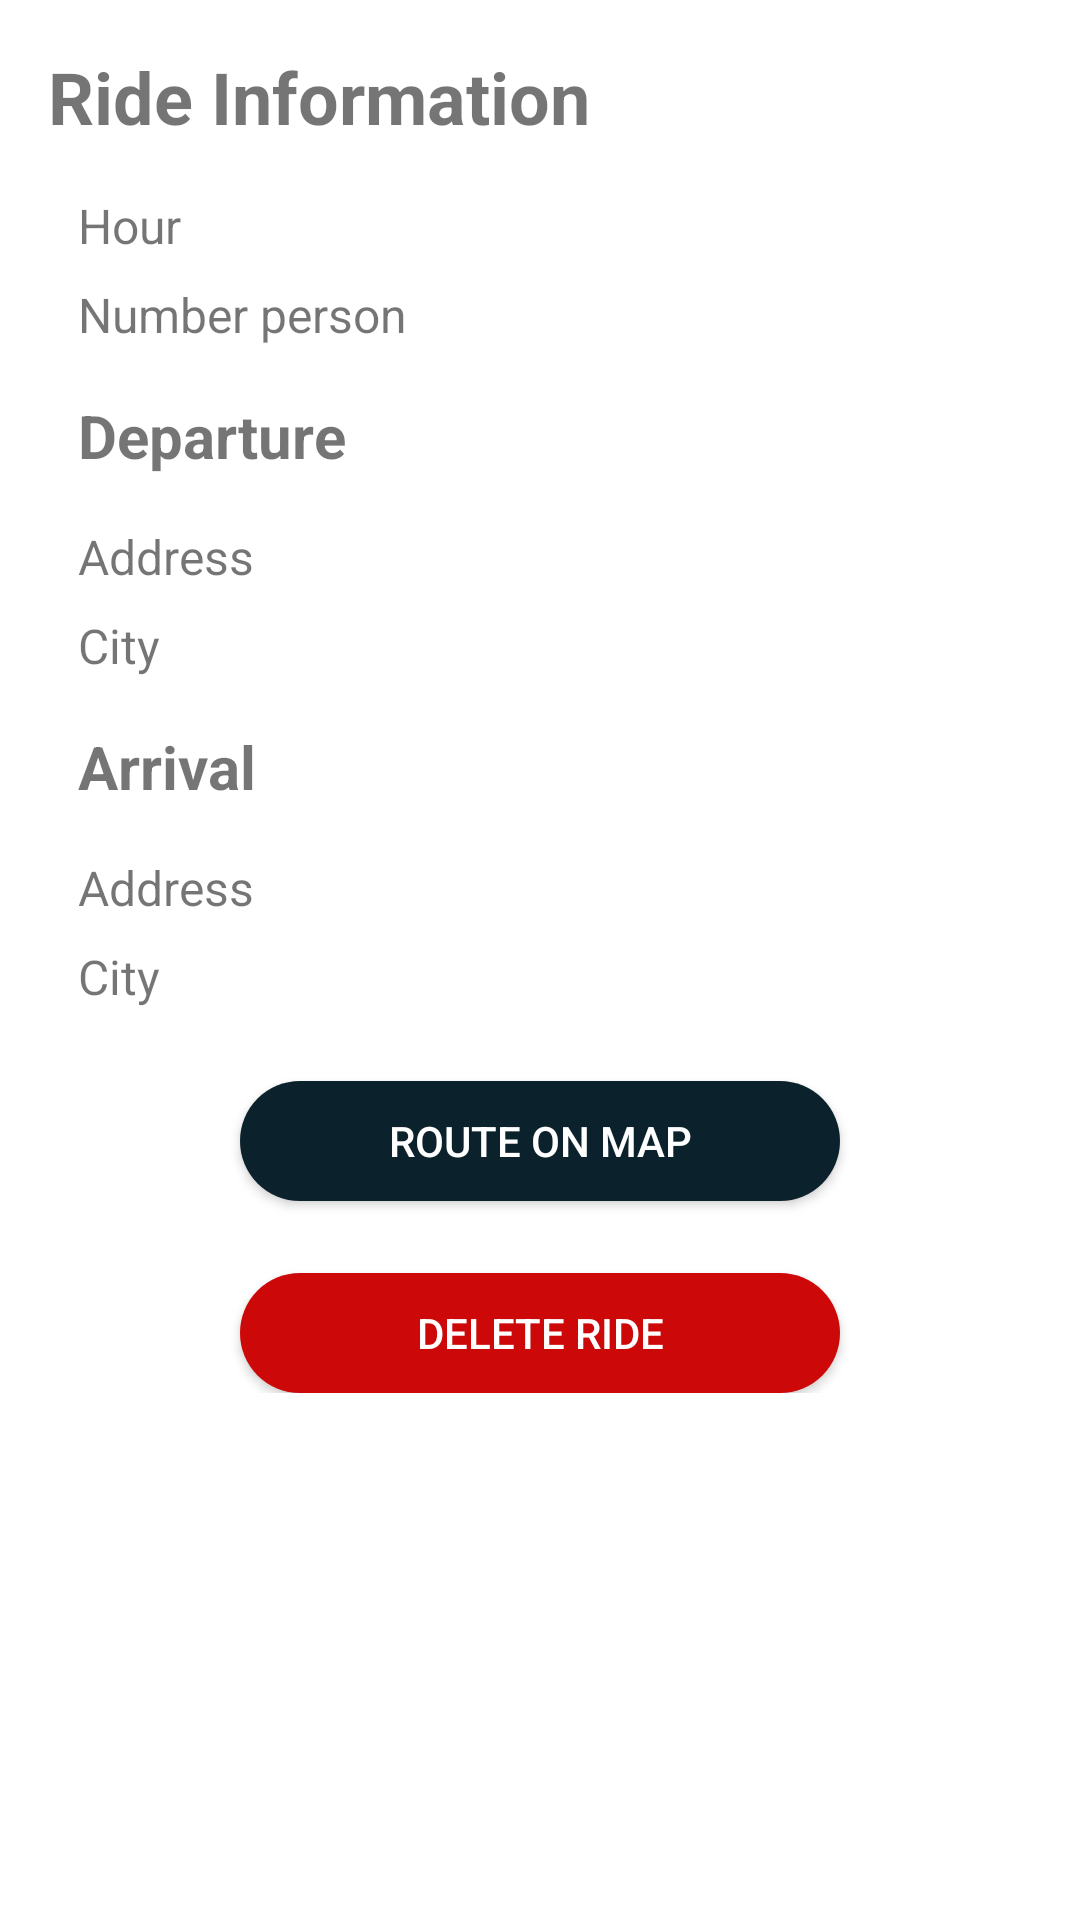

Write the Android layout XML for this screen, with the resource values it uses.
<!-- AndroidManifest.xml: application theme Theme.Tesi_Bertelli_Calchi_Campelli -->
<!-- res/layout/activity_my_passage_summary.xml -->
<?xml version="1.0" encoding="utf-8"?>
<ScrollView xmlns:android="http://schemas.android.com/apk/res/android"
    xmlns:app="http://schemas.android.com/apk/res-auto"
    xmlns:tools="http://schemas.android.com/tools"
    android:layout_width="match_parent"
    android:layout_height="match_parent"
    tools:context=".Passages.MyPassageSummaryActivity">

    <androidx.constraintlayout.widget.ConstraintLayout
        android:layout_width="match_parent"
        android:layout_height="wrap_content"
        android:paddingBottom="32dp">

        <TextView
            android:id="@+id/passageInformationTextViewSummaryPassage"
            android:layout_width="wrap_content"
            android:layout_height="wrap_content"
            android:layout_marginStart="16dp"
            android:layout_marginTop="16dp"
            android:text="@string/passage_informations"
            android:textSize="24sp"
            android:textStyle="bold"
            app:layout_constraintStart_toStartOf="parent"
            app:layout_constraintTop_toTopOf="parent" />

        <TextView
            android:id="@+id/hourTextViewMyPassageSummary"
            android:layout_width="wrap_content"
            android:layout_height="wrap_content"
            android:layout_marginTop="16dp"
            android:text="@string/hour"
            android:textSize="@dimen/other_size_summary"
            app:layout_constraintStart_toStartOf="@+id/departureTextViewMyPassageSummary"
            app:layout_constraintTop_toBottomOf="@+id/passageInformationTextViewSummaryPassage" />

        <TextView
            android:id="@+id/numberPersonTextViewMyPassageSummary"
            android:layout_width="wrap_content"
            android:layout_height="wrap_content"
            android:layout_marginTop="8dp"
            android:text="@string/number_person"
            android:textSize="@dimen/other_size_summary"
            app:layout_constraintStart_toStartOf="@+id/departureTextViewMyPassageSummary"
            app:layout_constraintTop_toBottomOf="@+id/hourTextViewMyPassageSummary" />

        <TextView
            android:id="@+id/departureTextViewMyPassageSummary"
            android:layout_width="wrap_content"
            android:layout_height="wrap_content"
            android:layout_marginStart="10dp"
            android:layout_marginTop="16dp"
            android:text="@string/departure"
            android:textSize="@dimen/name_size_summary"
            android:textStyle="bold"
            app:layout_constraintStart_toStartOf="@+id/passageInformationTextViewSummaryPassage"
            app:layout_constraintTop_toBottomOf="@+id/numberPersonTextViewMyPassageSummary" />

        <TextView
            android:id="@+id/departureAddressTextViewMyPassageSummary"
            android:layout_width="wrap_content"
            android:layout_height="wrap_content"
            android:layout_marginTop="16dp"
            android:text="@string/address"
            android:textSize="@dimen/other_size_summary"
            app:layout_constraintStart_toStartOf="@+id/departureTextViewMyPassageSummary"
            app:layout_constraintTop_toBottomOf="@+id/departureTextViewMyPassageSummary" />

        <TextView
            android:id="@+id/departureCityTextViewMyPassageSummary"
            android:layout_width="wrap_content"
            android:layout_height="wrap_content"
            android:layout_marginTop="8dp"
            android:text="@string/city"
            android:textSize="@dimen/other_size_summary"
            app:layout_constraintStart_toStartOf="@+id/departureAddressTextViewMyPassageSummary"
            app:layout_constraintTop_toBottomOf="@+id/departureAddressTextViewMyPassageSummary" />

        <TextView
            android:id="@+id/arrivalTextViewMyPassageSummary"
            android:layout_width="wrap_content"
            android:layout_height="wrap_content"
            android:layout_marginTop="16dp"
            android:text="@string/arrival"
            android:textSize="@dimen/name_size_summary"
            android:textStyle="bold"
            app:layout_constraintStart_toStartOf="@+id/departureTextViewMyPassageSummary"
            app:layout_constraintTop_toBottomOf="@+id/departureCityTextViewMyPassageSummary" />

        <TextView
            android:id="@+id/arrivalAddressTextViewMyPassageSummary"
            android:layout_width="wrap_content"
            android:layout_height="wrap_content"
            android:layout_marginTop="16dp"
            android:text="@string/address"
            android:textSize="@dimen/other_size_summary"
            app:layout_constraintStart_toStartOf="@+id/departureAddressTextViewMyPassageSummary"
            app:layout_constraintTop_toBottomOf="@+id/arrivalTextViewMyPassageSummary" />

        <TextView
            android:id="@+id/arrivalCityTextViewMyPassageSummary"
            android:layout_width="wrap_content"
            android:layout_height="wrap_content"
            android:layout_marginTop="8dp"
            android:text="@string/city"
            android:textSize="@dimen/other_size_summary"
            app:layout_constraintStart_toStartOf="@+id/arrivalAddressTextViewMyPassageSummary"
            app:layout_constraintTop_toBottomOf="@+id/arrivalAddressTextViewMyPassageSummary" />

        <android.widget.Button
            android:id="@+id/showRouteButtonMyPassageSummary"
            android:layout_width="200dp"
            android:layout_height="40dp"
            android:layout_marginStart="24dp"
            android:layout_marginTop="24dp"
            android:layout_marginEnd="24dp"
            android:layout_weight="1"
            android:background="@drawable/rounded_button"
            android:text="@string/route_on_map"
            android:textColor="@color/white"
            app:layout_constraintEnd_toEndOf="parent"
            app:layout_constraintStart_toStartOf="parent"
            app:layout_constraintTop_toBottomOf="@+id/arrivalCityTextViewMyPassageSummary" />

        

        <android.widget.Button
            android:id="@+id/deleteButtonMyPassageSummary"
            android:layout_width="0dp"
            android:layout_height="40dp"
            android:layout_marginTop="24dp"
            android:background="@drawable/rounded_button_red"
            android:text="@string/delete_passage"
            android:textColor="@color/white"
            app:layout_constraintEnd_toEndOf="@+id/showRouteButtonMyPassageSummary"
            app:layout_constraintStart_toStartOf="@+id/showRouteButtonMyPassageSummary"
            app:layout_constraintTop_toBottomOf="@+id/showRouteButtonMyPassageSummary" />

    </androidx.constraintlayout.widget.ConstraintLayout>
</ScrollView>
<!-- resources referenced by this layout -->
<resources>
  <color name="white">#FFFFFFFF</color>
  <dimen name="name_size_summary">20sp</dimen>
  <dimen name="other_size_summary">16sp</dimen>
  <!-- drawable rounded_button (drawable) -->
  <?xml version="1.0" encoding="utf-8"?>
  <shape xmlns:android="http://schemas.android.com/apk/res/android">
      <solid android:color="@color/primaryColorDark"></solid>
      <corners android:radius="25dp"></corners>
  </shape>
  <!-- drawable rounded_button_red (drawable) -->
  <?xml version="1.0" encoding="utf-8"?>
  <shape xmlns:android="http://schemas.android.com/apk/res/android">
      <solid android:color="@color/red"></solid>
      <corners android:radius="25dp"></corners>
  </shape>
  <string name="address">Address</string>
  <string name="arrival">Arrival</string>
  <string name="city">City</string>
  <string name="delete_passage">Delete ride</string>
  <string name="departure">Departure</string>
  <string name="hour">Hour</string>
  <string name="number_person">Number person</string>
  <string name="passage_informations">Ride Information</string>
  <string name="request_new_passage">Request new ride</string>
  <string name="route_on_map">Route on map</string>
  <style name="Theme.Tesi_Bertelli_Calchi_Campelli" parent="Theme.MaterialComponents.DayNight.DarkActionBar">
      
          
          <item name="colorPrimary">@color/primaryColor</item>
          <item name="colorPrimaryVariant">@color/primaryColorLight</item>
          <item name="colorOnPrimary">@color/white</item>
          
          <item name="colorSecondary">@color/secondaryColor</item>
          <item name="colorSecondaryVariant">@color/secondaryColorLight</item>
          <item name="colorOnSecondary">@color/black</item>
          
          <item name="android:statusBarColor" tools:targetApi="l">?attr/colorPrimaryVariant</item>
          
      </style>
  <color name="primaryColorDark">#0B222c</color>
  <color name="red">#CD0808</color>
  <color name="primaryColor">#344955</color>
  <color name="primaryColorLight">#5F7481</color>
  <color name="secondaryColor">#F9aa33</color>
  <color name="secondaryColorLight">#FFDC65</color>
  <color name="black">#FF000000</color>
</resources>
